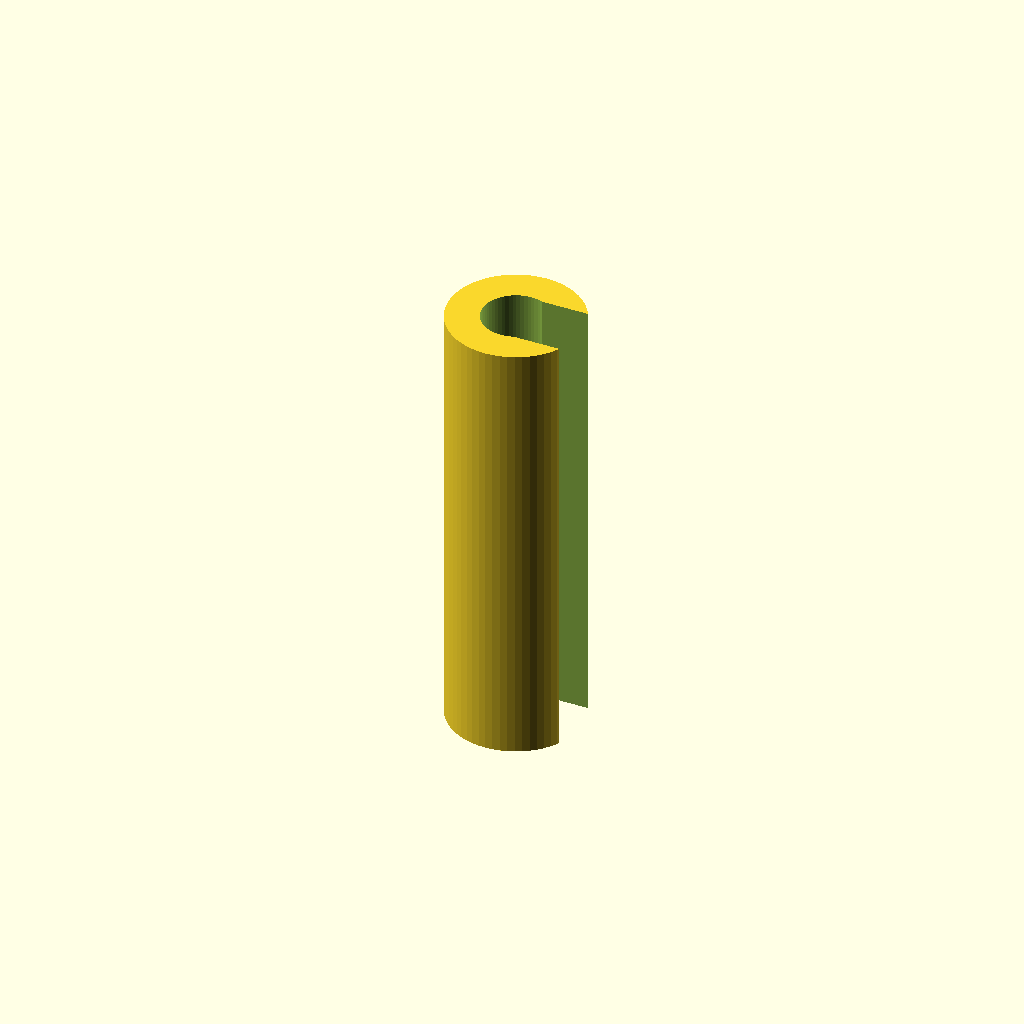
Cell 1 — every parameter at its default value.
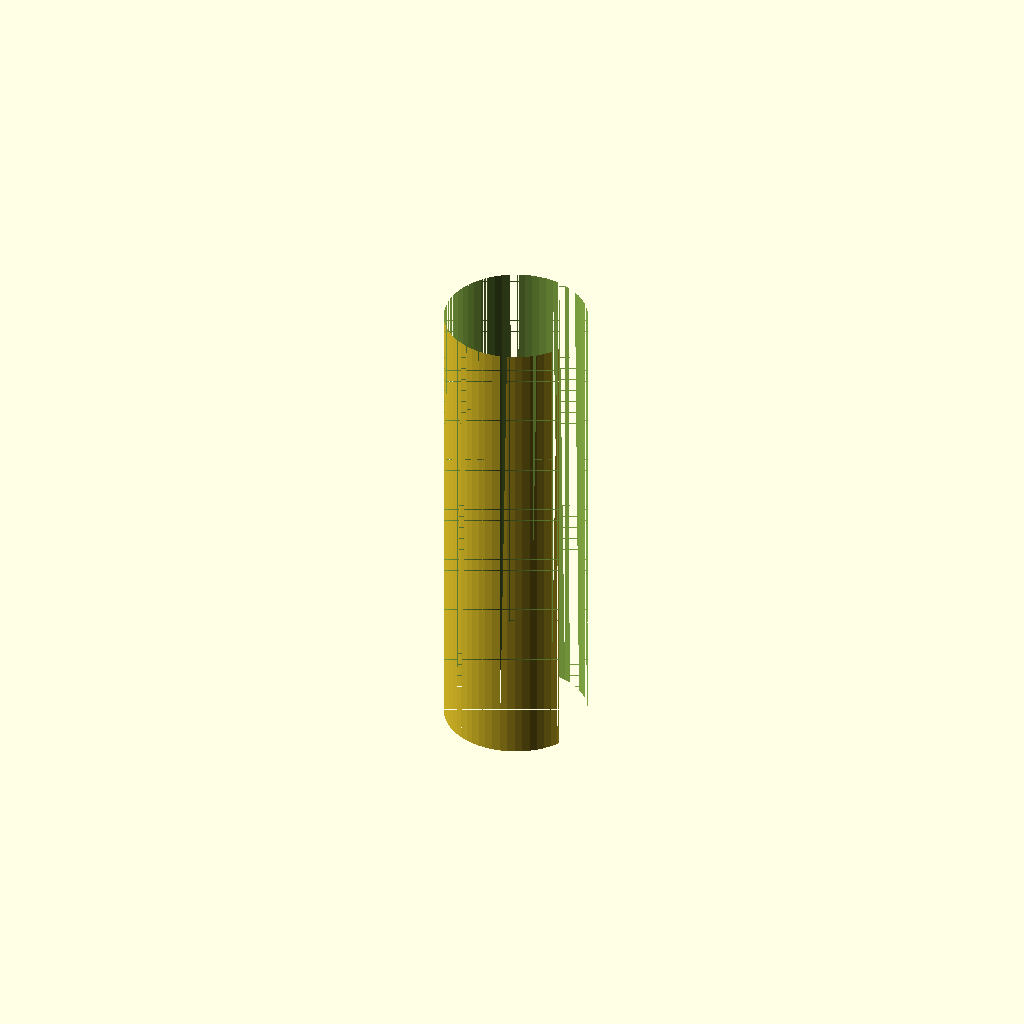
Cell 2: inner_d = 3 (everything else at default).
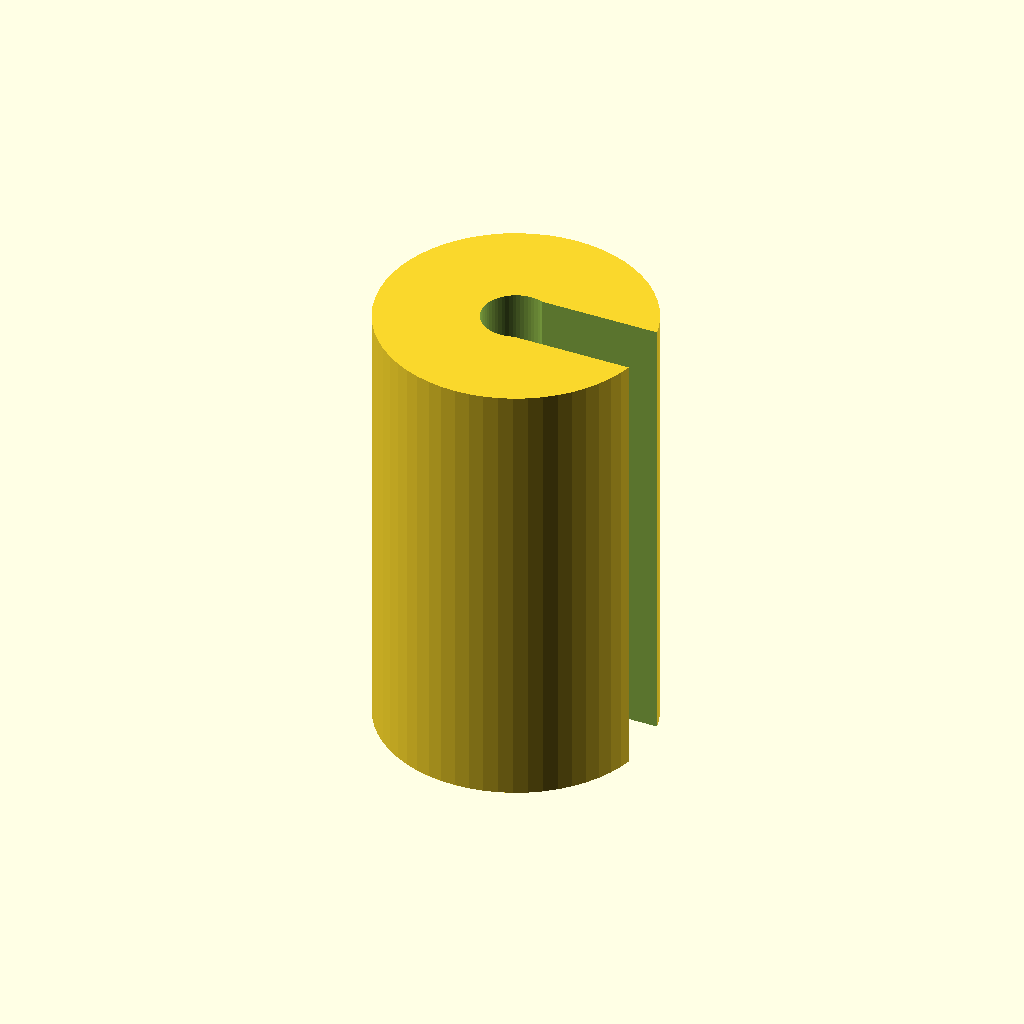
Cell 3: the same model with outer_d = 6.
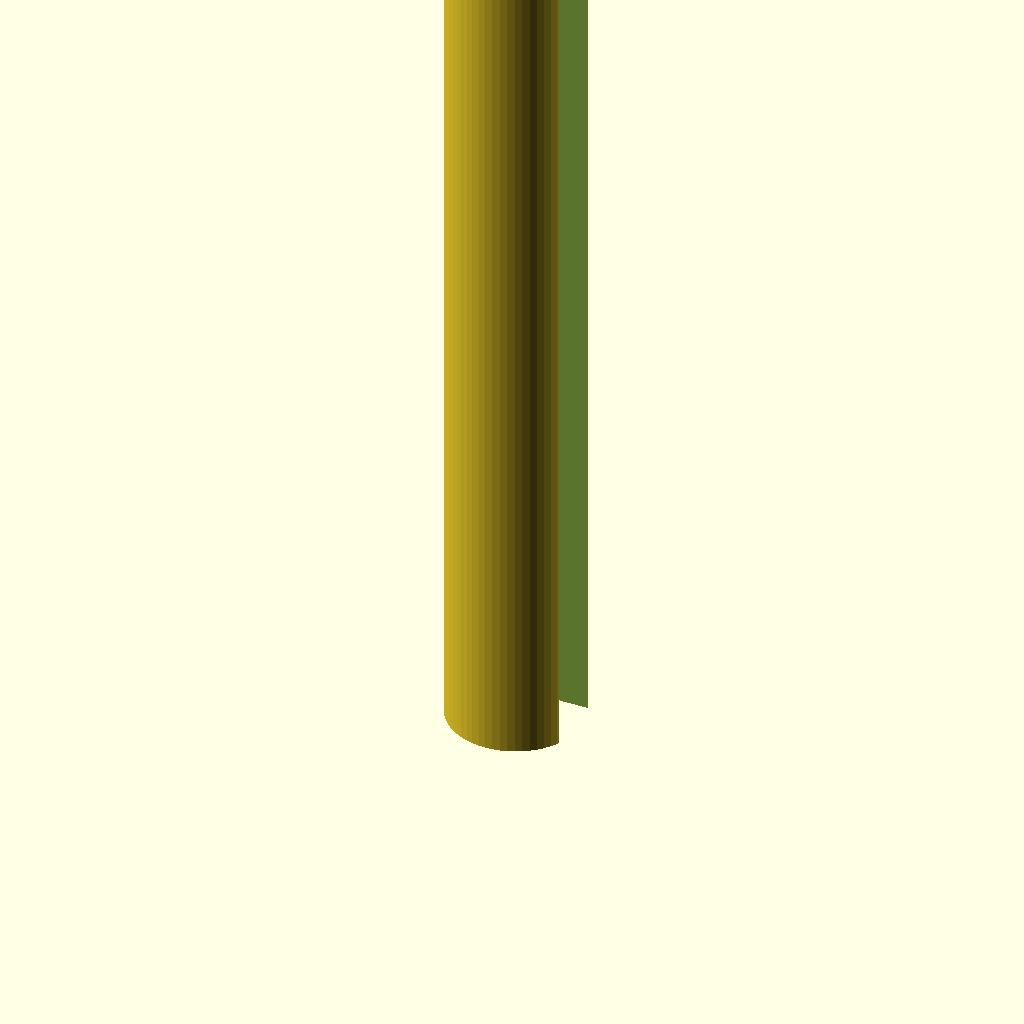
Cell 4: length = 20 (everything else at default).
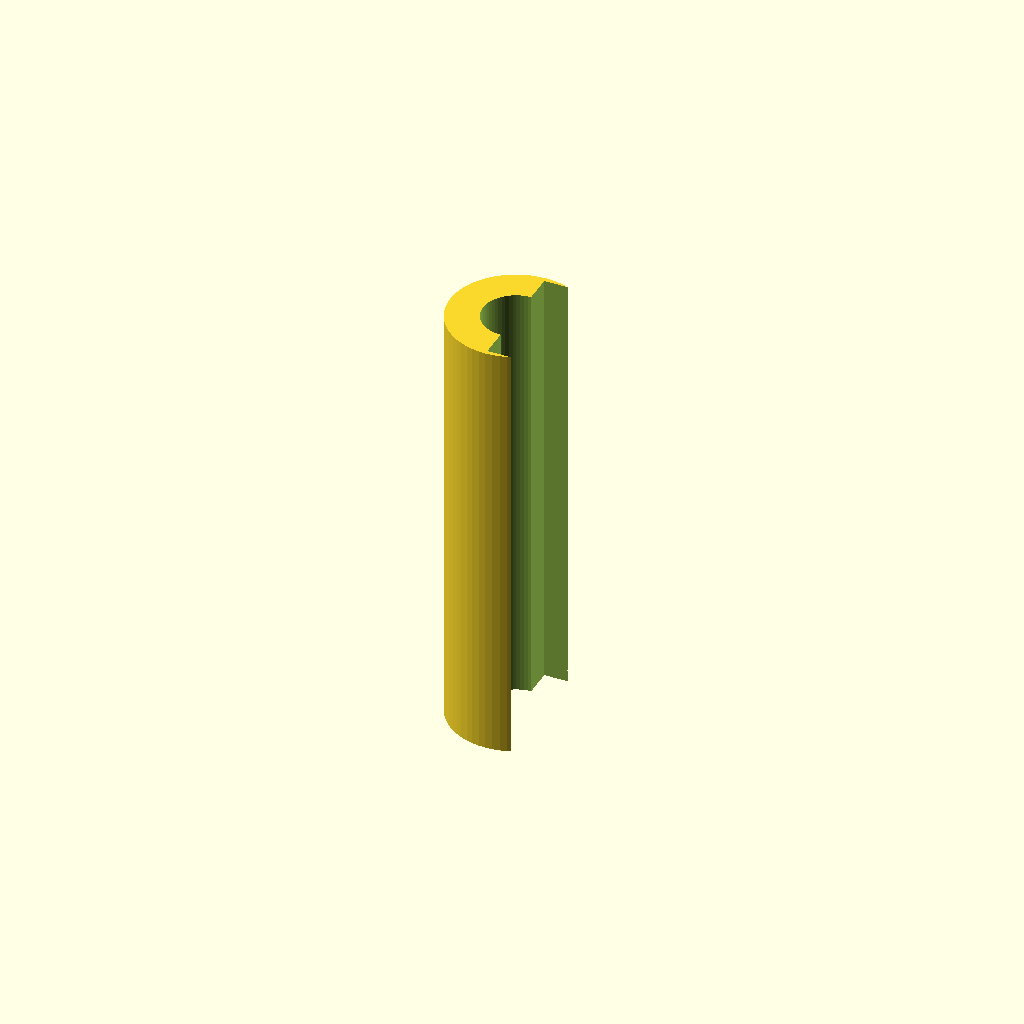
Cell 5 — slot set to 2.8, the other parameters unchanged.
All cells are drawn from one camera (rotation 55°, 0°, 25°, orthographic, colour scheme Cornfield), so only the parameter changes between them.
Source of the model, optional_data/data/parts/part_0958.scad:
// Slotted roll pin.
$fn = 60;
eps = 0.02;
inner_d = 1.5;
outer_d = 3;
length = 10;
slot = 1.4;
difference() {
    cylinder(d=outer_d,h=length);
    translate([0,0,-eps]) cylinder(d=inner_d,h=length+2*eps);
    translate([0,-slot/2,-eps]) cube([outer_d/2+eps,slot,length+2*eps]);
}
Parameter table extracted from the source (name, type, default, range or options):
eps: number, default 0.02
inner_d: number, default 1.5
outer_d: number, default 3
length: number, default 10
slot: number, default 1.4
